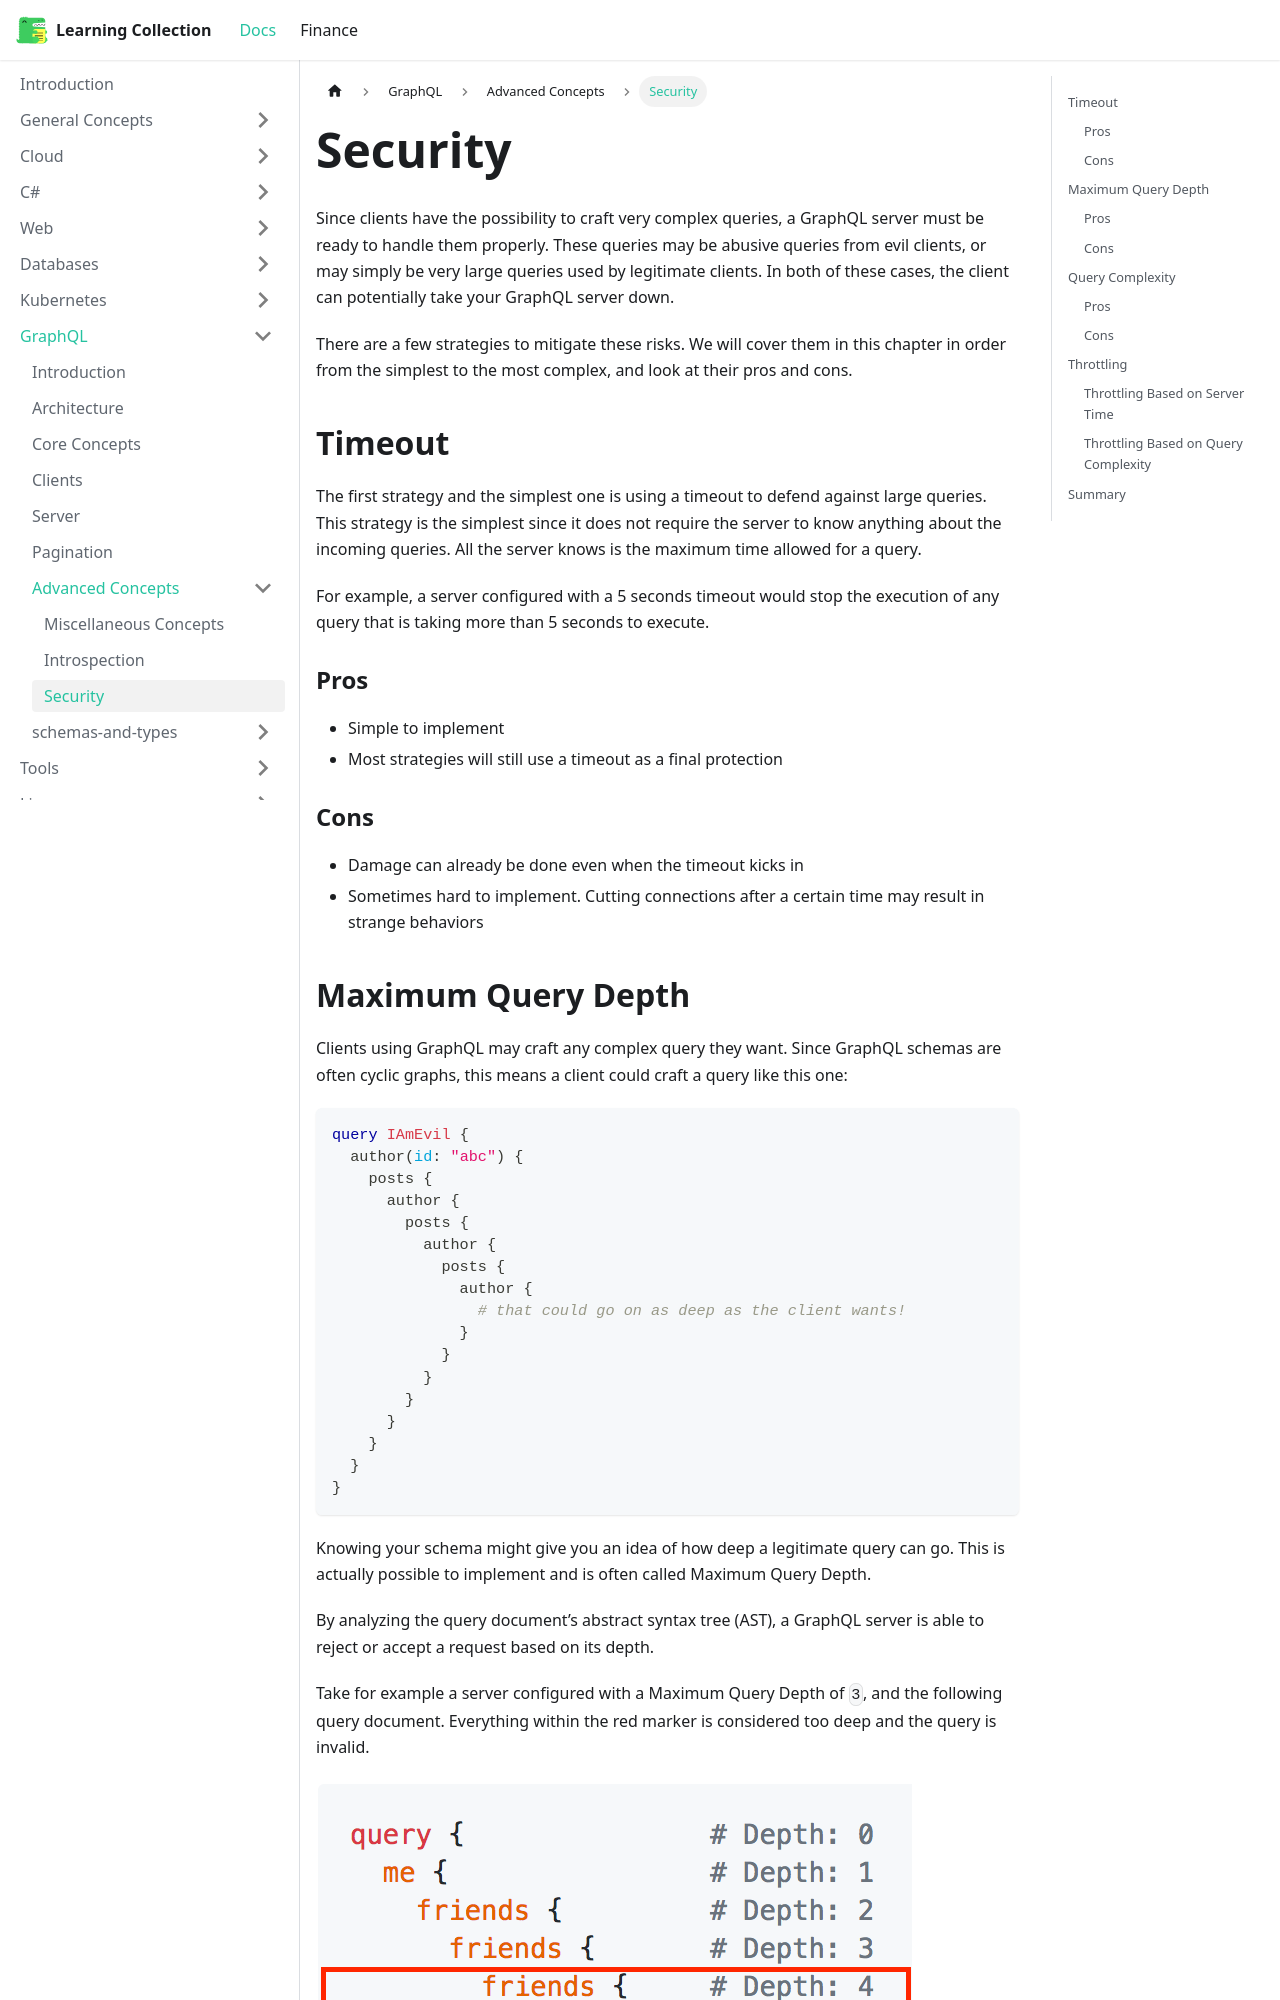

repository: RobinTTY/LearningCollection · page: graphql/advanced-concepts/security.html · generator: docusaurus

---
id: security
title: Security
sidebar_position: 3
---

Since clients have the possibility to craft very complex queries, a GraphQL server must be ready to handle them properly. These queries may be abusive queries from evil clients, or may simply be very large queries used by legitimate clients. In both of these cases, the client can potentially take your GraphQL server down.

There are a few strategies to mitigate these risks. We will cover them in this chapter in order from the simplest to the most complex, and look at their pros and cons.

## Timeout

The first strategy and the simplest one is using a timeout to defend against large queries. This strategy is the simplest since it does not require the server to know anything about the incoming queries. All the server knows is the maximum time allowed for a query.

For example, a server configured with a 5 seconds timeout would stop the execution of any query that is taking more than 5 seconds to execute.

### Pros

- Simple to implement
- Most strategies will still use a timeout as a final protection

### Cons

- Damage can already be done even when the timeout kicks in
- Sometimes hard to implement. Cutting connections after a certain time may result in strange behaviors

## Maximum Query Depth

Clients using GraphQL may craft any complex query they want. Since GraphQL schemas are often cyclic graphs, this means a client could craft a query like this one:

```graphql
query IAmEvil {
  author(id: "abc") {
    posts {
      author {
        posts {
          author {
            posts {
              author {
                # that could go on as deep as the client wants!
              }
            }
          }
        }
      }
    }
  }
}
```

Knowing your schema might give you an idea of how deep a legitimate query can go. This is actually possible to implement and is often called Maximum Query Depth.

By analyzing the query document’s abstract syntax tree (AST), a GraphQL server is able to reject or accept a request based on its depth.

Take for example a server configured with a Maximum Query Depth of `3`, and the following query document. Everything within the red marker is considered too deep and the query is invalid.

![query-depth](/img/docs/apis/graphql/query-depth.png)

Using `graphql-ruby` with the max query depth setting, we get the following result:

```json
{
  "errors": [
    {
      "message": "Query has depth of 6, which exceeds max depth of 3"
    }
  ]
}
```
